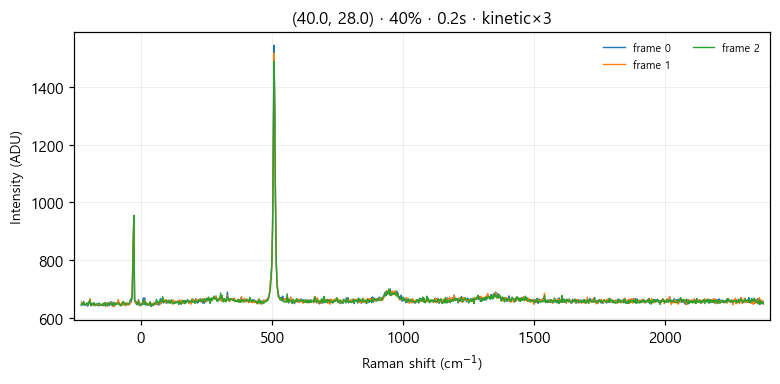

The file beside this chart, header and first rows:
# laser_power_pct, 40
# exposure_time, 0.2
# mode, kinetic
frame_index, pixel, intensity
0, 0, 644
0, 1, 652
0, 2, 647
0, 3, 658
0, 4, 644
0, 5, 647
0, 6, 648
0, 7, 647
0, 8, 641
0, 9, 646
0, 10, 653
0, 11, 659
0, 12, 649
0, 13, 645
0, 14, 648
0, 15, 653
0, 16, 643
0, 17, 643
0, 18, 645
0, 19, 650
0, 20, 645
0, 21, 644
0, 22, 642
0, 23, 646
0, 24, 646
0, 25, 646
0, 26, 646
0, 27, 642
0, 28, 649
0, 29, 650
0, 30, 653
0, 31, 653
0, 32, 649
0, 33, 643
0, 34, 648
0, 35, 643
0, 36, 651
0, 37, 657
0, 38, 644
0, 39, 650
0, 40, 655
0, 41, 650
0, 42, 643
0, 43, 652
0, 44, 652
0, 45, 651
0, 46, 654
0, 47, 651
0, 48, 648
0, 49, 645
0, 50, 646
0, 51, 644
0, 52, 650
0, 53, 647
0, 54, 649
0, 55, 652
0, 56, 646
... 3,015 more rows
